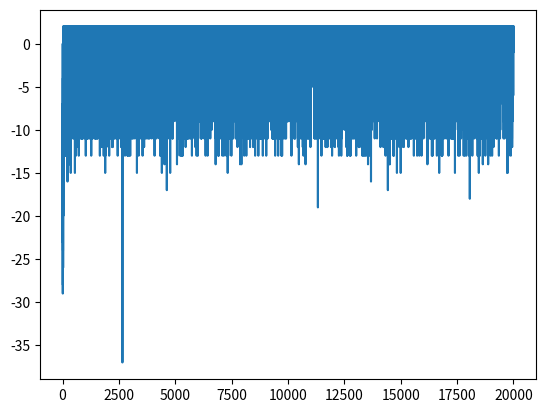

Recreate this plot in Python.
"""
[redacted]
"""

import numpy as np
import random
import matplotlib.pyplot as plt


#board setup
BOARD_ROWS = 5
BOARD_COLS = 5
#states
START = (0, 0)
WIN_STATE = (4, 4)
HOLE_STATE = [(1,0),(3,1),(4,2),(1,3)]
        
class State:
    def __init__(self, state=START):
        self.state = state
        self.isEnd = False        

    def getReward(self):
        #rewards for each state -5 for loss, +10 for win, -1 for others
        for i in HOLE_STATE:
            if self.state == i:
                return -5
        if self.state == WIN_STATE:
            return 10       
        
        else:
            return -1

    def isEndFunc(self):
        if (self.state == WIN_STATE):
            self.isEnd = True
            
        for i in HOLE_STATE:
            if self.state == i:
                self.isEnd = True

    def nxtPosition(self, action):     
        if action == 0:                
            nxtState = (self.state[0] - 1, self.state[1])             
        elif action == 1:
            nxtState = (self.state[0] + 1, self.state[1])
        elif action == 2:
            nxtState = (self.state[0], self.state[1] - 1)
        else:
            nxtState = (self.state[0], self.state[1] + 1) 

        if (nxtState[0] >= 0) and (nxtState[0] <= 4):
            if (nxtState[1] >= 0) and (nxtState[1] <= 4):                  
                    return nxtState    
        return self.state 
    
#implement reinforcement learning through grid  
class Agent:
    def __init__(self):
        #states and actions 
        self.states = []
        self.actions = [0,1,2,3]  
        self.State = State()
        #learning and greedy values
        self.alpha = 0.5
        self.gamma = 0.9
        self.epsilon = 0.1
        self.isEnd = self.State.isEnd
        self.plot_reward = []
        #Q values as a dictionary for current and new
        self.Q = {}
        self.new_Q = {}
        self.rewards = 0

        for i in range(BOARD_ROWS):
            for j in range(BOARD_COLS):
                for k in range(len(self.actions)):
                    self.Q[(i, j, k)] =0
                    self.new_Q[(i, j, k)] = 0
        
        print(self.Q)
        
    
    def Action(self):
        rnd = random.random()
        mx_nxt_reward =-10
        action = None

        if(rnd >self.epsilon) :
            #iterate through actions, find Q  value and choose best 
            for k in self.actions:
                i,j = self.State.state
                nxt_reward = self.Q[(i,j, k)]
                
                if nxt_reward >= mx_nxt_reward:
                    action = k
                    mx_nxt_reward = nxt_reward
        else:
            action = np.random.choice(self.actions)
        
        #select the next state based on action chosen
        position = self.State.nxtPosition(action)
        return position,action
    
    
    #Q-learning Algorithm
    def Q_Learning(self,episodes):
        x = 0
        #iterate through best path for each episode
        while(x < episodes):
            if self.isEnd:
                reward = self.State.getReward()
                self.rewards += reward
                self.plot_reward.append(self.rewards)
                
                #get state, assign reward to each Q_value in state
                i,j = self.State.state
                for a in self.actions:
                    self.new_Q[(i,j,a)] = round(reward,3)
                    
                #reset state and rewards
                self.State = State()
                self.isEnd = self.State.isEnd
                self.rewards = 0
                x+=1
            else:
                mx_nxt_value = -10
                #get current state, next state, action and current reward
                next_state, action = self.Action()
                i,j = self.State.state
                reward = self.State.getReward()
                self.rewards +=reward
                for a in self.actions:
                    nxtStateAction = (next_state[0], next_state[1], a)
                    q_value = (1-self.alpha)*self.Q[(i,j,action)] + self.alpha*(reward + self.gamma*self.Q[nxtStateAction])
                    if q_value >= mx_nxt_value:
                        mx_nxt_value = q_value
                
                #next state is now current state, check if end state
                self.State = State(state=next_state)
                self.State.isEndFunc()
                self.isEnd = self.State.isEnd
                
                #update Q values with max Q value for next state
                self.new_Q[(i,j,action)] = round(mx_nxt_value,3)
            
            self.Q = self.new_Q.copy()
        print(self.Q)
        
    def plot(self,episodes):
        plt.plot(self.plot_reward)
        plt.show()
        
    def showValues(self):
        for i in range(0, BOARD_ROWS):
            print('-----------------------------------------------')
            out = '| '
            for j in range(0, BOARD_COLS):
                mx_nxt_value = -10
                for a in self.actions:
                    nxt_value = self.Q[(i,j,a)]
                    if nxt_value >= mx_nxt_value:
                        mx_nxt_value = nxt_value
                out += str(mx_nxt_value).ljust(6) + ' | '
            print(out)
        print('-----------------------------------------------')
        
    
        
if __name__ == "__main__":
    #agent for 20,000 episdoes 
    ag = Agent()
    episodes = 20000
    ag.Q_Learning(episodes)
    ag.plot(episodes)
    ag.showValues()
